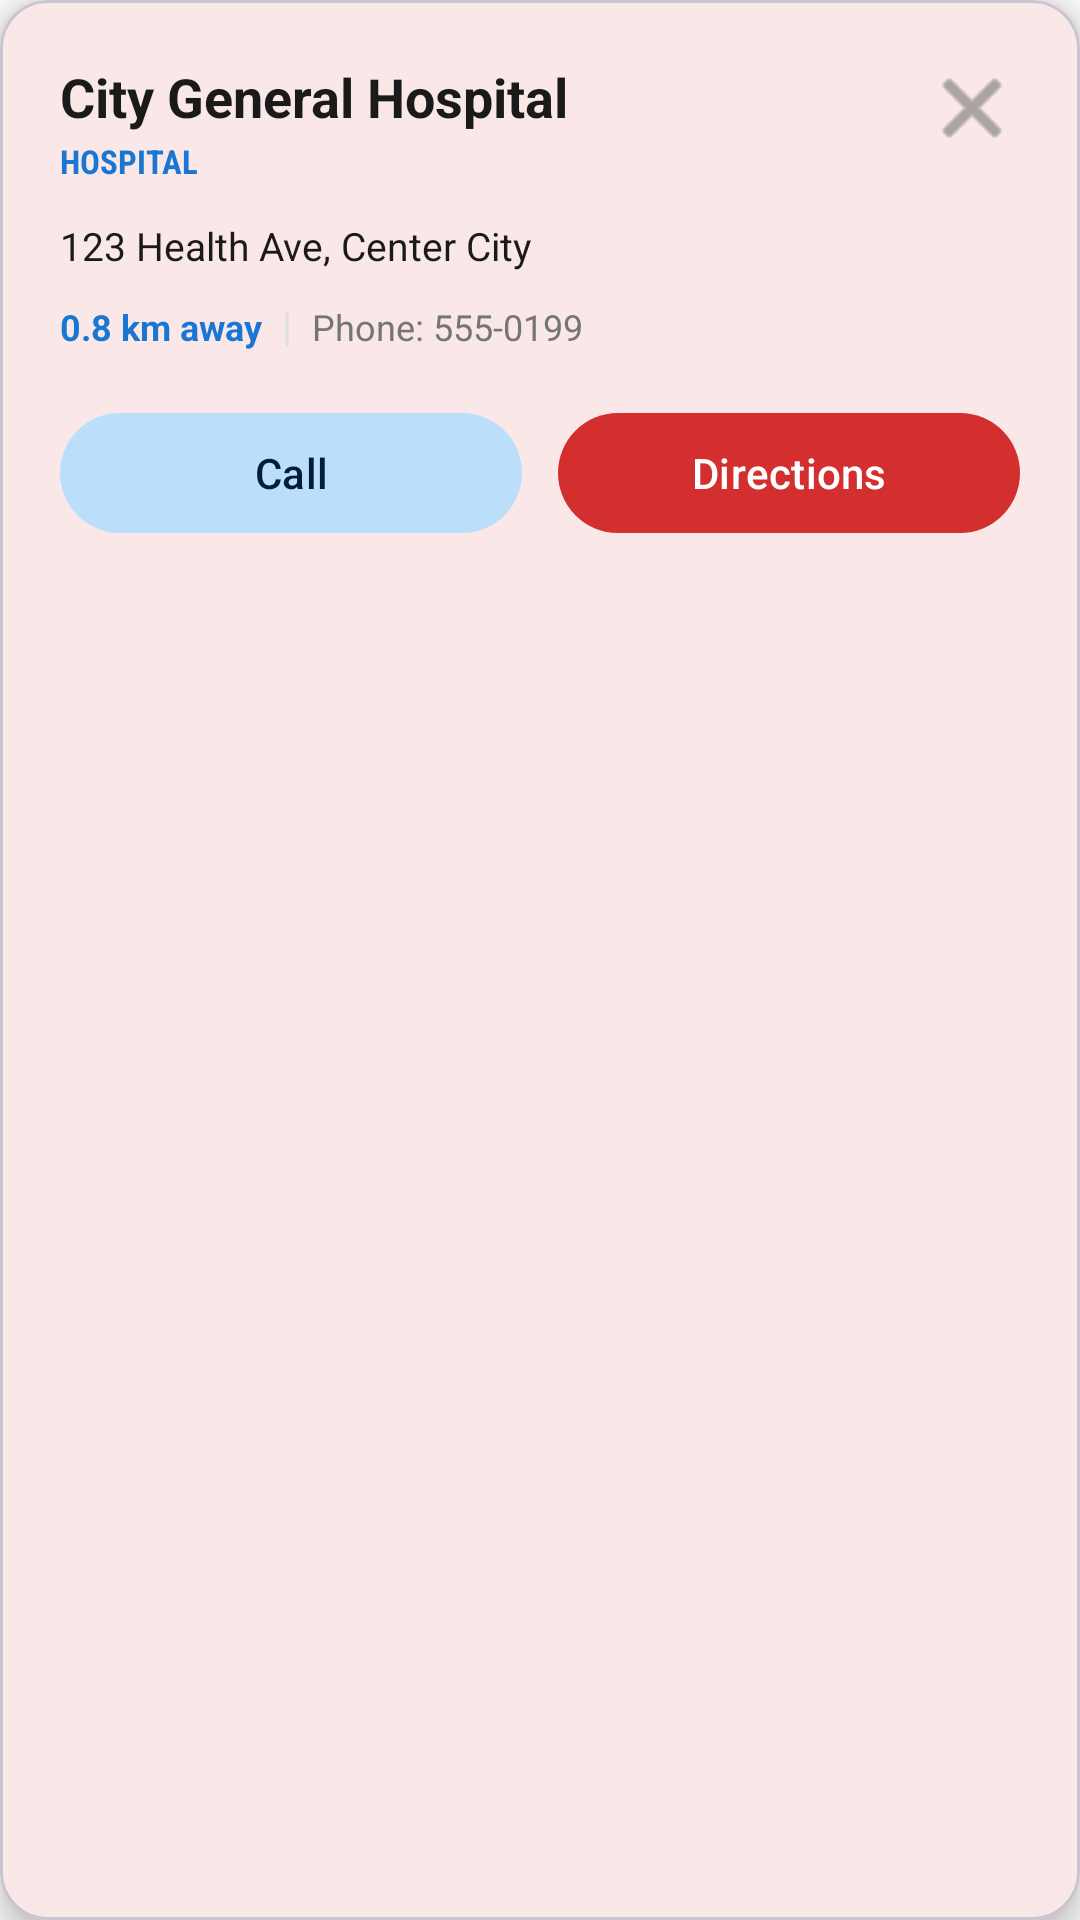

Write the Android layout XML for this screen, with the resource values it uses.
<!-- AndroidManifest.xml: application theme Theme.CrisisSense -->
<!-- res/layout/bottom_sheet_service_details.xml -->
<?xml version="1.0" encoding="utf-8"?>
<com.google.android.material.card.MaterialCardView xmlns:android="http://schemas.android.com/apk/res/android"
    xmlns:app="http://schemas.android.com/apk/res-auto"
    android:layout_width="match_parent"
    android:layout_height="wrap_content"
    app:cardCornerRadius="16dp"
    app:cardElevation="6dp"
    app:cardBackgroundColor="@color/white">

    <LinearLayout
        android:layout_width="match_parent"
        android:layout_height="wrap_content"
        android:orientation="vertical"
        android:padding="20dp">

        
        <RelativeLayout
            android:layout_width="match_parent"
            android:layout_height="wrap_content">

            <LinearLayout
                android:layout_width="wrap_content"
                android:layout_height="wrap_content"
                android:orientation="vertical"
                android:layout_toStartOf="@+id/btn_close_details"
                android:layout_alignParentStart="true">

                <TextView
                    android:id="@+id/txt_details_name"
                    android:layout_width="wrap_content"
                    android:layout_height="wrap_content"
                    android:text="City General Hospital"
                    android:textColor="@color/onBackground"
                    android:textSize="18sp"
                    android:textStyle="bold" />

                <TextView
                    android:id="@+id/txt_details_category"
                    android:layout_width="wrap_content"
                    android:layout_height="wrap_content"
                    android:layout_marginTop="2dp"
                    android:text="HOSPITAL"
                    android:textColor="@color/security_blue"
                    android:textSize="11sp"
                    android:textStyle="bold"
                    android:fontFamily="sans-serif-condensed" />
            </LinearLayout>

            <ImageButton
                android:id="@+id/btn_close_details"
                android:layout_width="32dp"
                android:layout_height="32dp"
                android:layout_alignParentEnd="true"
                android:background="?attr/selectableItemBackgroundBorderless"
                android:src="@android:drawable/ic_menu_close_clear_cancel"
                android:tint="@color/medium_gray"
                android:contentDescription="Close details" />
        </RelativeLayout>

        
        <LinearLayout
            android:layout_width="match_parent"
            android:layout_height="wrap_content"
            android:orientation="vertical"
            android:layout_marginTop="12dp"
            android:layout_marginBottom="16dp">

            <TextView
                android:id="@+id/txt_details_address"
                android:layout_width="match_parent"
                android:layout_height="wrap_content"
                android:text="123 Health Ave, Center City"
                android:textColor="@color/onBackground"
                android:textSize="13sp" />

            <LinearLayout
                android:layout_width="match_parent"
                android:layout_height="wrap_content"
                android:orientation="horizontal"
                android:layout_marginTop="8dp">

                <TextView
                    android:id="@+id/txt_details_distance"
                    android:layout_width="wrap_content"
                    android:layout_height="wrap_content"
                    android:text="0.8 km away"
                    android:textColor="@color/security_blue"
                    android:textSize="12sp"
                    android:textStyle="bold" />

                <TextView
                    android:layout_width="wrap_content"
                    android:layout_height="wrap_content"
                    android:text="  |  "
                    android:textColor="@color/light_gray" />

                <TextView
                    android:id="@+id/txt_details_phone"
                    android:layout_width="wrap_content"
                    android:layout_height="wrap_content"
                    android:text="Phone: 555-0199"
                    android:textColor="@color/medium_gray"
                    android:textSize="12sp" />
            </LinearLayout>
        </LinearLayout>

        
        <LinearLayout
            android:layout_width="match_parent"
            android:layout_height="wrap_content"
            android:orientation="horizontal"
            android:weightSum="2">

            <Button
                android:id="@+id/btn_details_call"
                android:layout_width="0dp"
                android:layout_height="wrap_content"
                android:layout_weight="1"
                android:layout_marginEnd="6dp"
                android:text="Call"
                android:src="@android:drawable/ic_menu_call"
                style="@style/Widget.Material3.Button.TonalButton" />

            <Button
                android:id="@+id/btn_details_directions"
                android:layout_width="0dp"
                android:layout_height="wrap_content"
                android:layout_weight="1"
                android:layout_marginStart="6dp"
                android:text="Directions"
                style="@style/Widget.Material3.Button" />
        </LinearLayout>
    </LinearLayout>
</com.google.android.material.card.MaterialCardView>
<!-- resources referenced by this layout -->
<resources>
  <color name="light_gray">#E0E0E0</color>
  <color name="medium_gray">#757575</color>
  <color name="onBackground">#1A1A1A</color>
  <color name="security_blue">#1976D2</color>
  <color name="white">#FFFFFF</color>
  <style name="Theme.CrisisSense" parent="Theme.Material3.DayNight">
          
          <item name="colorPrimary">@color/primary</item>
          <item name="colorOnPrimary">@color/onPrimary</item>
          <item name="colorPrimaryContainer">@color/primaryContainer</item>
          <item name="colorOnPrimaryContainer">@color/onPrimaryContainer</item>
          
          
          <item name="colorSecondary">@color/secondary</item>
          <item name="colorOnSecondary">@color/onSecondary</item>
          <item name="colorSecondaryContainer">@color/secondaryContainer</item>
          <item name="colorOnSecondaryContainer">@color/onSecondaryContainer</item>
          
          
          <item name="android:windowBackground">@color/background</item>
          <item name="colorSurface">@color/surface</item>
          <item name="colorOnSurface">@color/onSurface</item>
          <item name="colorSurfaceVariant">@color/surfaceVariant</item>
          <item name="colorOnSurfaceVariant">@color/onSurfaceVariant</item>
      </style>
  <color name="primary">#D32F2F</color>
  <color name="onPrimary">#FFFFFF</color>
  <color name="primaryContainer">#FFCDD2</color>
  <color name="onPrimaryContainer">#3D0000</color>
  <color name="secondary">#1976D2</color>
  <color name="onSecondary">#FFFFFF</color>
  <color name="secondaryContainer">#BBDEFB</color>
  <color name="onSecondaryContainer">#001D3D</color>
  <color name="background">#FAFAFA</color>
  <color name="surface">#FFFFFF</color>
  <color name="onSurface">#1A1A1A</color>
  <color name="surfaceVariant">#F5F5F5</color>
  <color name="onSurfaceVariant">#424242</color>
</resources>
